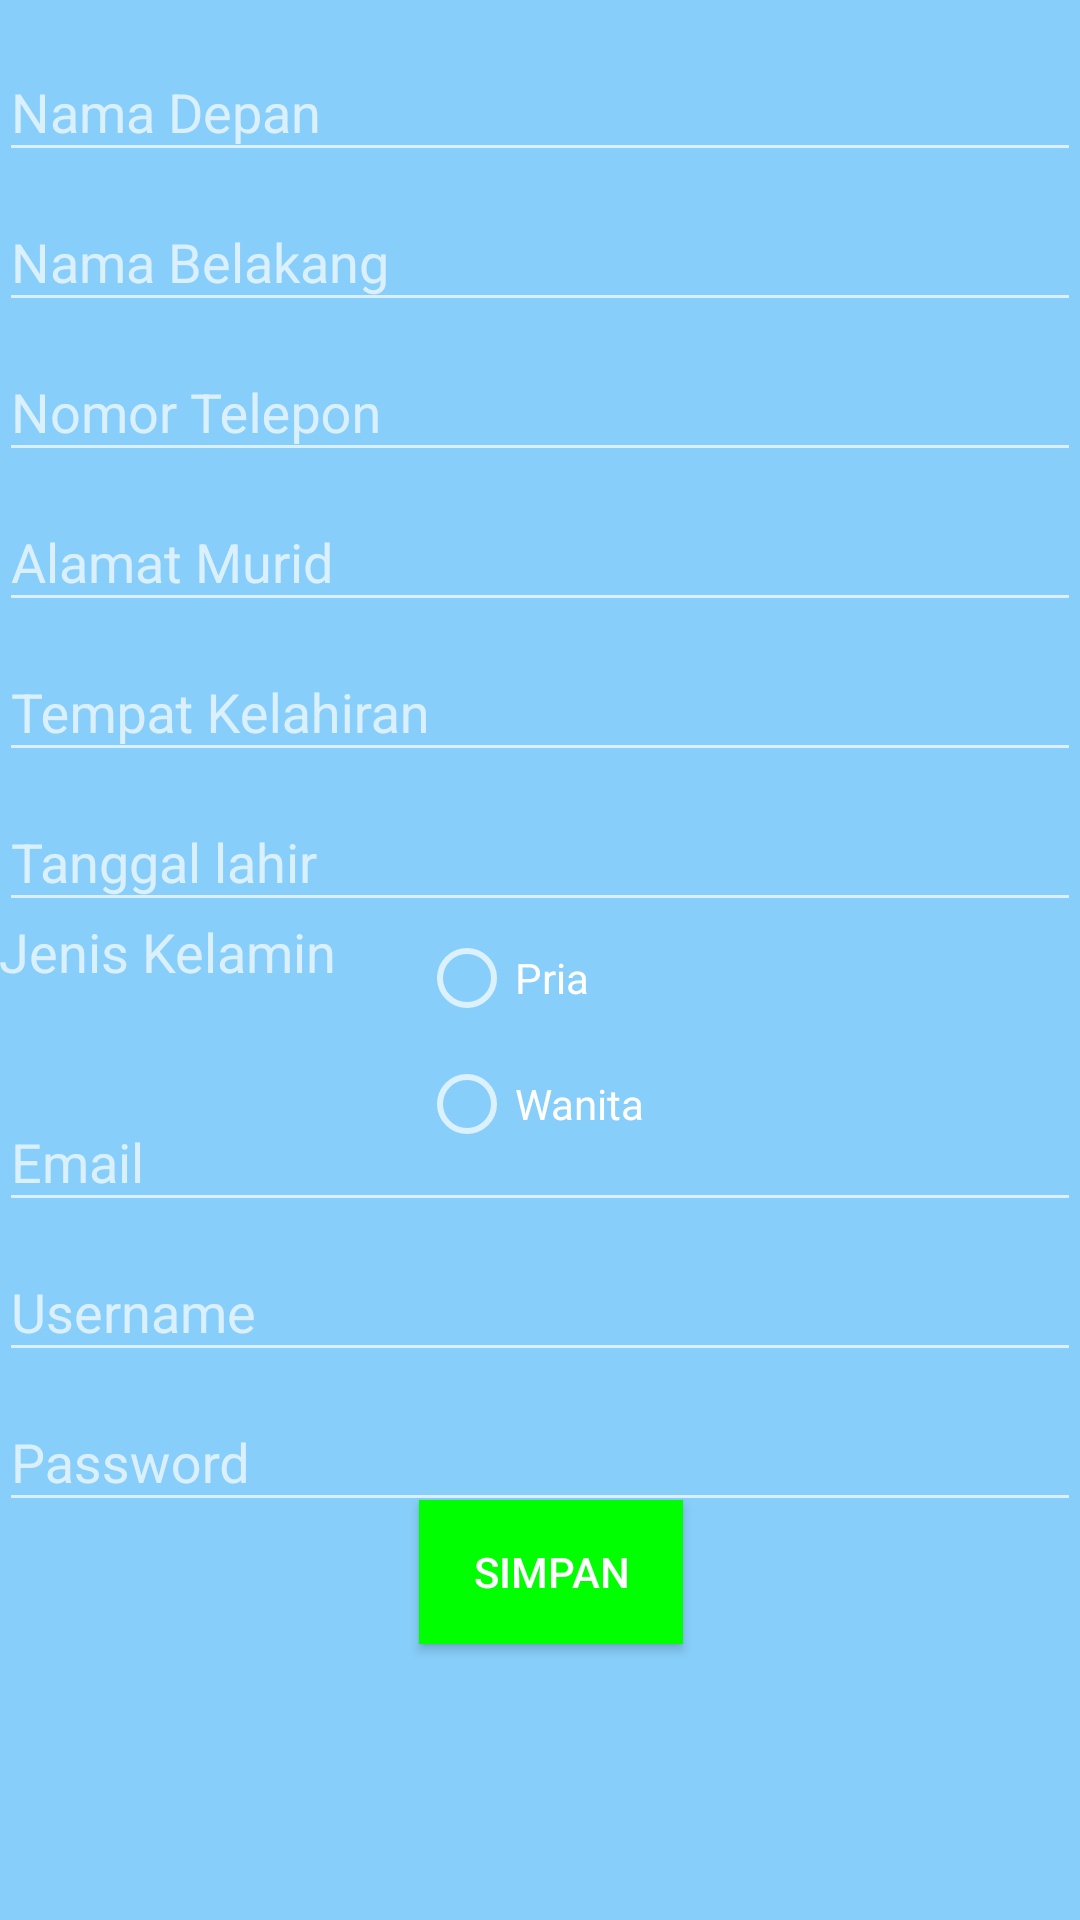

Write the Android layout XML for this screen, with the resource values it uses.
<!-- AndroidManifest.xml: application theme Theme.AppCompat.NoActionBar -->
<!-- res/layout/activity_register.xml -->
<?xml version="1.0" encoding="utf-8"?>
<RelativeLayout xmlns:android="http://schemas.android.com/apk/res/android"
    xmlns:tools="http://schemas.android.com/tools"
    android:layout_width="match_parent"
    android:layout_height="match_parent"
    android:paddingBottom="@dimen/activity_vertical_margin"
    android:paddingLeft="@dimen/activity_horizontal_margin"
    android:paddingRight="@dimen/activity_horizontal_margin"
    android:paddingTop="@dimen/activity_vertical_margin"
    tools:context="hackfest_bismaoperation.com.hackfest_bismaoperation.Activity.RegisterActivity"
    android:background="#87CEFA">


    <android.support.design.widget.TextInputLayout
        android:layout_width="match_parent"
        android:layout_height="wrap_content"
        android:layout_marginTop="5dp"
        android:id="@+id/view7">
        <EditText android:id="@+id/input_namadepan"
            android:layout_width="match_parent"
            android:layout_height="wrap_content"
            android:hint="Nama Depan" />
    </android.support.design.widget.TextInputLayout>


    <android.support.design.widget.TextInputLayout
        android:layout_width="match_parent"
        android:layout_height="wrap_content"
        android:paddingTop="55dp"
        android:id="@+id/view6"

        >
        <EditText android:id="@+id/input_namabelakang"
            android:layout_width="match_parent"
            android:layout_height="wrap_content"
            android:hint="Nama Belakang" />
    </android.support.design.widget.TextInputLayout>

    <android.support.design.widget.TextInputLayout
        android:layout_width="match_parent"
        android:layout_height="wrap_content"
        android:paddingTop="105dp"
        android:id="@+id/view5"
        >
        <EditText android:id="@+id/input_nomortelp"
            android:layout_width="match_parent"
            android:layout_height="wrap_content"
            android:hint="Nomor Telepon"
            android:inputType="number"
            />
    </android.support.design.widget.TextInputLayout>

    <android.support.design.widget.TextInputLayout
        android:layout_width="match_parent"
        android:layout_height="wrap_content"
        android:paddingTop="155dp"
        android:id="@+id/view4"
        >
        <EditText android:id="@+id/input_alamatmurid"
            android:layout_width="match_parent"
            android:layout_height="wrap_content"
            android:hint="Alamat Murid"
            />
    </android.support.design.widget.TextInputLayout>

    <android.support.design.widget.TextInputLayout
        android:layout_width="match_parent"
        android:layout_height="wrap_content"
        android:paddingTop="205dp"
        android:id="@+id/view2"
        >
        <EditText android:id="@+id/input_tempatlahir"
            android:layout_width="match_parent"
            android:layout_height="wrap_content"
            android:hint="Tempat Kelahiran"
            />
    </android.support.design.widget.TextInputLayout>

    <android.support.design.widget.TextInputLayout
        android:layout_width="match_parent"
        android:layout_height="wrap_content"
        android:paddingTop="255dp"
        android:id="@+id/view9"
        >
        <EditText android:id="@+id/input_tgllahir"
            android:layout_width="match_parent"
            android:layout_height="wrap_content"
            android:hint="Tanggal lahir"
            android:focusable="false"

            />
    </android.support.design.widget.TextInputLayout>

    <android.support.design.widget.TextInputLayout
        android:layout_width="match_parent"
        android:layout_height="wrap_content"
        android:paddingTop="355dp"
        android:id="@+id/view3">
        <EditText android:id="@+id/input_emailmurid"
            android:layout_width="match_parent"
            android:layout_height="wrap_content"
            android:hint="Email "
            />
    </android.support.design.widget.TextInputLayout>

    <android.support.design.widget.TextInputLayout
        android:layout_width="match_parent"
        android:layout_height="wrap_content"
        android:paddingTop="405dp"
        >
        <EditText android:id="@+id/input_usernameReg"
            android:layout_width="match_parent"
            android:layout_height="wrap_content"
            android:hint="Username"
            />
    </android.support.design.widget.TextInputLayout>

    <android.support.design.widget.TextInputLayout
        android:layout_width="match_parent"
        android:layout_height="wrap_content"
        android:paddingTop="455dp"
        android:id="@+id/view">
        <EditText android:id="@+id/input_passwordReg"
            android:layout_width="match_parent"
            android:layout_height="wrap_content"
            android:hint="Password"
            android:inputType="textPassword"
            />
    </android.support.design.widget.TextInputLayout>



    <TextView
        android:layout_width="wrap_content"
        android:layout_height="wrap_content"
        android:textAppearance="?android:attr/textAppearanceMedium"
        android:text="Jenis Kelamin"
        android:layout_marginTop="305dp"
        android:id="@+id/textView2"

        />




    <RadioGroup
        android:layout_width="match_parent"
        android:layout_height="match_parent"
        android:id="@+id/radioGroup"
        >



        <RadioButton
            android:layout_width="wrap_content"
            android:layout_height="wrap_content"
            android:text="Pria"
            android:id="@+id/rbLakilaki"
            android:layout_marginTop="310dp"
            android:layout_marginLeft="140dp"
            android:checked="false"
            />



        <RadioButton
            android:layout_width="wrap_content"
            android:layout_height="wrap_content"
            android:text="Wanita"
            android:id="@+id/rbPerempuan"
            android:layout_marginLeft="140dp"
            android:layout_marginTop="10dp"
            android:checked="false"
            android:layout_alignTop="@+id/rbLakilaki"
            android:layout_alignEnd="@+id/view"
            />




    </RadioGroup>
    <Button
        android:layout_width="wrap_content"
        android:layout_height="wrap_content"
        android:text="Simpan"
        android:id="@+id/buttonSave"
        android:layout_marginTop="500dp"
        android:layout_marginLeft="140dp"
        android:background="#00FF00"

        />


</RelativeLayout>
<!-- resources referenced by this layout -->
<resources>

</resources>
